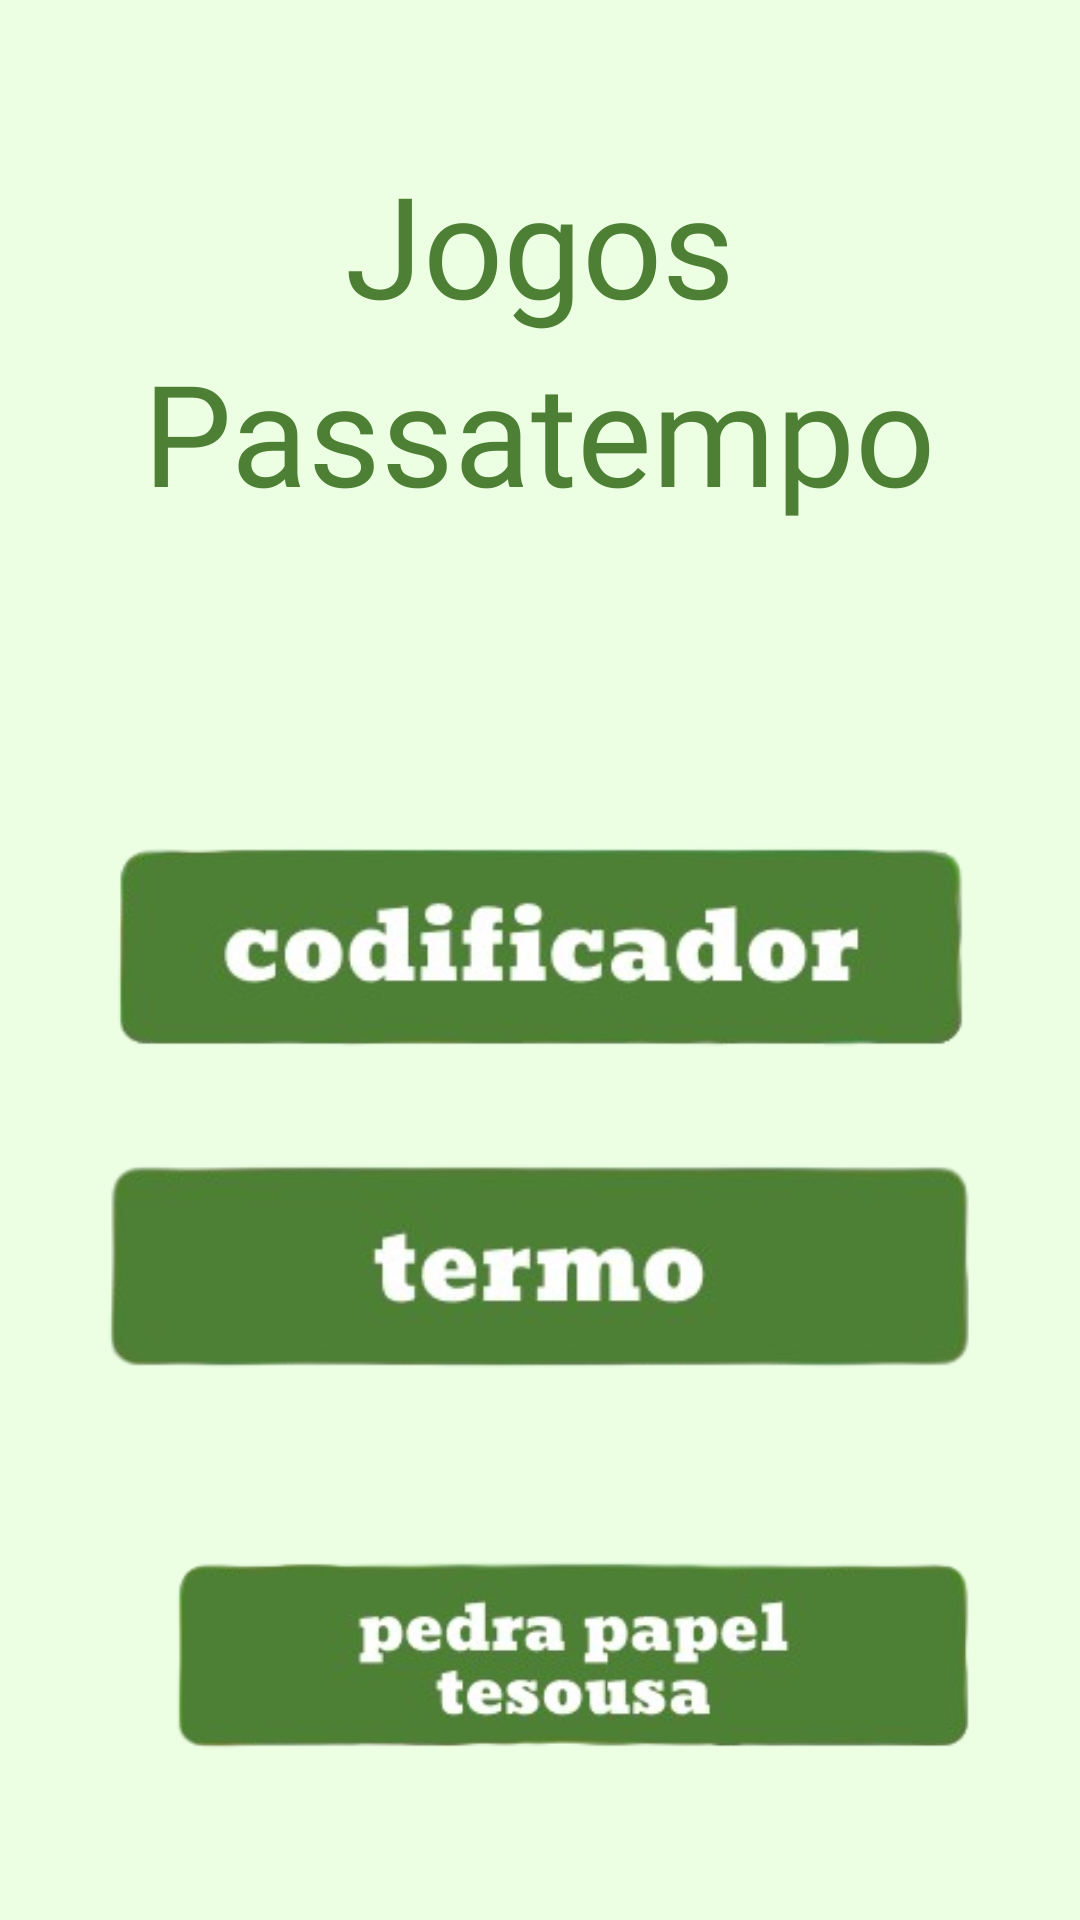

Reconstruct the res/layout file that produces this screen, plus the resources it refers to.
<!-- AndroidManifest.xml: application theme Theme.JogosPassatempo -->
<!-- res/layout/activity_second.xml -->
<?xml version="1.0" encoding="utf-8"?>

<RelativeLayout xmlns:android="http://schemas.android.com/apk/res/android"
    android:layout_width="match_parent"
    android:layout_height="match_parent"
    xmlns:tools="http://schemas.android.com/tools"
    android:padding="20dp"
    android:background="#ECFFE3"
    tools:context=".SecondActivity">

    <TextView
        android:id="@+id/nome"
        android:layout_width="wrap_content"
        android:layout_height="wrap_content"
        android:fontFamily="@font/monofett_regular"
        android:text="Jogos"
        android:textColor="#4D8034"
        android:textSize="47sp"
        android:textAlignment="center"
        android:layout_centerHorizontal="true"
        android:layout_marginTop="30dp" />

    <TextView
        android:id="@+id/nome2"
        android:layout_width="wrap_content"
        android:layout_height="wrap_content"
        android:fontFamily="@font/monofett_regular"
        android:text="Passatempo"
        android:textColor="#4D8034"
        android:textSize="47sp"
        android:textAlignment="center"
        android:layout_centerHorizontal="true"
        android:layout_below="@id/nome" />

    <ImageView
        android:id="@+id/codificador"
        android:layout_width="wrap_content"
        android:layout_height="87dp"
        android:layout_below="@id/nome2"
        android:layout_centerHorizontal="true"
        android:layout_marginTop="100dp"
        android:src="@drawable/codificador" />

    <ImageView
        android:id="@+id/termo"
        android:layout_width="391dp"
        android:layout_height="96dp"
        android:layout_below="@id/codificador"
        android:layout_marginTop="13dp"
        android:src="@drawable/termo" />

    <ImageView
        android:id="@+id/ppt"
        android:layout_width="350dp"
        android:layout_height="106dp"
        android:layout_below="@id/termo"
        android:layout_marginTop="36dp"
        android:paddingLeft="30dp"
        android:src="@drawable/ppt" />

    <ImageView
        android:id="@+id/palavraAleatoria"
        android:layout_width="320dp"
        android:layout_height="116dp"
        android:layout_below="@id/ppt"
        android:layout_marginTop="10dp"
        android:layout_centerHorizontal="true"
        android:paddingLeft="10dp"
        android:src="@drawable/palavras_aleatorias" />

</RelativeLayout>
<!-- resources referenced by this layout -->
<resources>
  <!-- drawable codificador: png bitmap (drawable, 34549 bytes) -->
  <!-- drawable palavras_aleatorias: png bitmap (drawable, 39112 bytes) -->
  <!-- drawable ppt: png bitmap (drawable, 35702 bytes) -->
  <!-- drawable termo: png bitmap (drawable, 23228 bytes) -->
  <style name="Theme.JogosPassatempo" parent="Base.Theme.JogosPassatempo" />
  <style name="Base.Theme.JogosPassatempo" parent="Theme.Material3.DayNight.NoActionBar">
          
          
      </style>
</resources>
